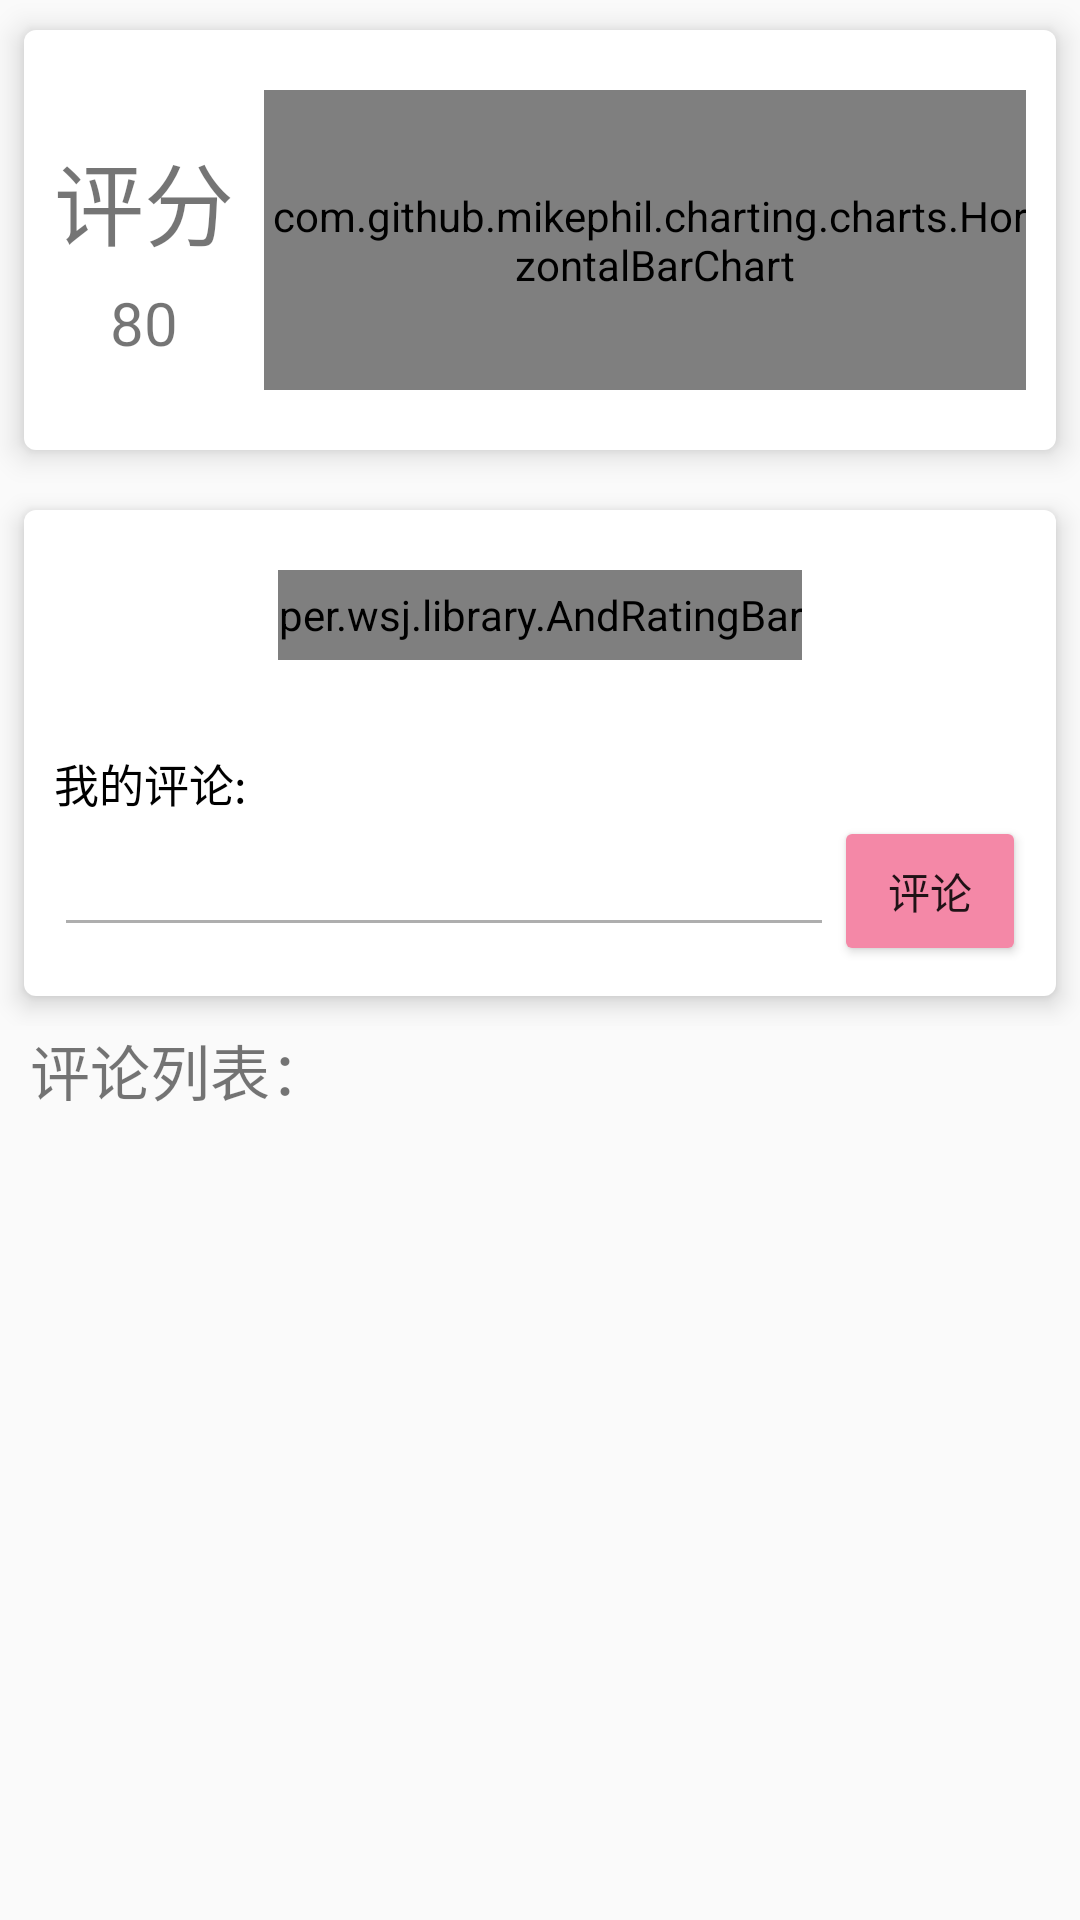

This screen was rendered from an Android layout file. Write that file and the resources it references.
<!-- AndroidManifest.xml: application theme Theme.Studyonline_client -->
<!-- res/layout/fragment_evaluate_head.xml -->
<?xml version="1.0" encoding="utf-8"?>
<LinearLayout xmlns:android="http://schemas.android.com/apk/res/android"
    android:layout_width="match_parent"
    android:layout_height="match_parent"
    xmlns:app="http://schemas.android.com/apk/res-auto"
    android:orientation="vertical">

    <LinearLayout
        android:id="@+id/header_title"
        android:fillViewport="true"
        android:layout_width="match_parent"
        android:layout_height="wrap_content">

        <LinearLayout
            android:focusableInTouchMode="true"
            android:focusable="true"
            android:descendantFocusability="beforeDescendants"
            android:layout_width="match_parent"
            android:layout_height="match_parent"
            android:orientation="vertical">

            <LinearLayout
                android:layout_width="match_parent"
                android:layout_height="wrap_content"
                android:layout_marginLeft="8dp"
                android:layout_marginTop="10dp"
                android:layout_marginRight="8dp"
                android:layout_marginBottom="10dp"
                android:background="@drawable/login_et_style"
                android:elevation="6dp"
                android:orientation="horizontal">

                <LinearLayout
                    android:orientation="vertical"
                    android:layout_width="wrap_content"
                    android:layout_height="wrap_content"
                    android:layout_gravity="center">

                    <TextView
                        android:gravity="center"
                        android:layout_gravity="center"
                        android:layout_width="wrap_content"
                        android:layout_height="55dp"
                        android:text="评分"
                        android:textSize="30sp" />

                    <TextView
                        android:textSize="20sp"
                        android:gravity="center"
                        android:layout_gravity="center"
                        android:text="80"
                        android:layout_width="match_parent"
                        android:layout_height="wrap_content"/>
                </LinearLayout>

                <LinearLayout

                    android:layout_width="260dp"
                    android:layout_height="100dp"
                    android:layout_margin="10dp"
                    android:orientation="horizontal">

                    <com.github.mikephil.charting.charts.HorizontalBarChart
                        android:id="@+id/hor_chart"
                        android:layout_width="match_parent"
                        android:layout_height="match_parent"
                        android:background="@android:color/white" />


                </LinearLayout>

            </LinearLayout>

            <LinearLayout
                android:layout_width="match_parent"
                android:layout_height="wrap_content"
                android:layout_marginLeft="8dp"
                android:layout_marginTop="10dp"
                android:layout_marginRight="8dp"
                android:layout_marginBottom="10dp"
                android:background="@drawable/login_et_style"
                android:elevation="5dp"
                android:orientation="vertical">

                <LinearLayout
                    android:id="@+id/dis_view"
                    android:layout_width="match_parent"
                    android:layout_height="wrap_content"
                    android:layout_marginTop="10dp"
                    android:orientation="vertical">

                    <per.wsj.library.AndRatingBar
                        android:id="@+id/ll_rb_star"
                        android:layout_gravity="center"
                        android:layout_width="wrap_content"
                        android:layout_height="30dp"
                        app:starSpacing="16dp"
                        app:scaleFactor="1.2"
                        app:starColor="#757575"
                        app:starDrawable="@drawable/ok_star"
                        />


                </LinearLayout>

                <LinearLayout
                    android:layout_width="match_parent"
                    android:layout_height="wrap_content"
                    android:layout_marginTop="30dp"
                    android:orientation="vertical">

                    <TextView
                        android:layout_width="wrap_content"
                        android:layout_height="wrap_content"
                        android:text="我的评论:"
                        android:textColor="#000000"
                        android:textSize="15sp" />

                    <LinearLayout
                        android:layout_width="match_parent"
                        android:layout_height="wrap_content"
                        android:orientation="horizontal">

                        <EditText
                            android:theme="@style/MyEditText"
                            android:id="@+id/et_course_comment"
                            android:layout_width="260dp"
                            android:layout_height="wrap_content"
                            android:layout_gravity="center"
                            android:textSize="15sp" />

                        <Button
                            android:backgroundTint="#F488A7"
                            android:id="@+id/btn_course_comment"
                            android:layout_width="wrap_content"
                            android:layout_height="50dp"
                            android:layout_gravity="center"
                            android:gravity="center"
                            android:text="评论" />
                    </LinearLayout>

                </LinearLayout>

            </LinearLayout>



        </LinearLayout>

    </LinearLayout>

    <TextView
        android:text="评论列表："
        android:textSize="20sp"
        android:layout_marginLeft="10dp"
        android:layout_width="match_parent"
        android:layout_height="wrap_content"/>
</LinearLayout>
<!-- resources referenced by this layout -->
<resources>
  <!-- drawable login_et_style (drawable) -->
  <?xml version="1.0" encoding="utf-8"?>
  <shape xmlns:android="http://schemas.android.com/apk/res/android"
      android:shape="rectangle" >
  
      <solid android:color="#FFFFFF" />
      
     
      <padding
          android:bottom="10dp"
          android:left="10dp"
          android:right="10dp"
          android:top="10dp" />
      
      <corners android:radius="4dp" />
  </shape>
  <!-- drawable ok_star: png bitmap (drawable, 4862 bytes) -->
  <style name="MyEditText">
          <item name="colorControlNormal">#AEAEAE</item>
          <item name="colorControlActivated">#F488A7</item>
      </style>
  <style name="Theme.Studyonline_client" parent="Theme.AppCompat.Light.NoActionBar">
          
          <item name="android:windowNoTitle">true</item>
  
          <item name="colorPrimary">@color/purple_500</item>
          <item name="colorPrimaryVariant">#F488A7</item>
          <item name="colorOnPrimary">@color/white</item>
          
          <item name="colorSecondary">@color/teal_200</item>
          <item name="colorSecondaryVariant">@color/teal_700</item>
          <item name="colorOnSecondary">@color/black</item>
          
          <item name="android:statusBarColor" tools:targetApi="l">?attr/colorPrimaryVariant</item>
          
      </style>
  <color name="purple_500">#FF6200EE</color>
  <color name="white">#FFFFFFFF</color>
  <color name="teal_200">#03DAC5</color>
  <color name="teal_700">#FF018786</color>
  <color name="black">#FF000000</color>
</resources>
